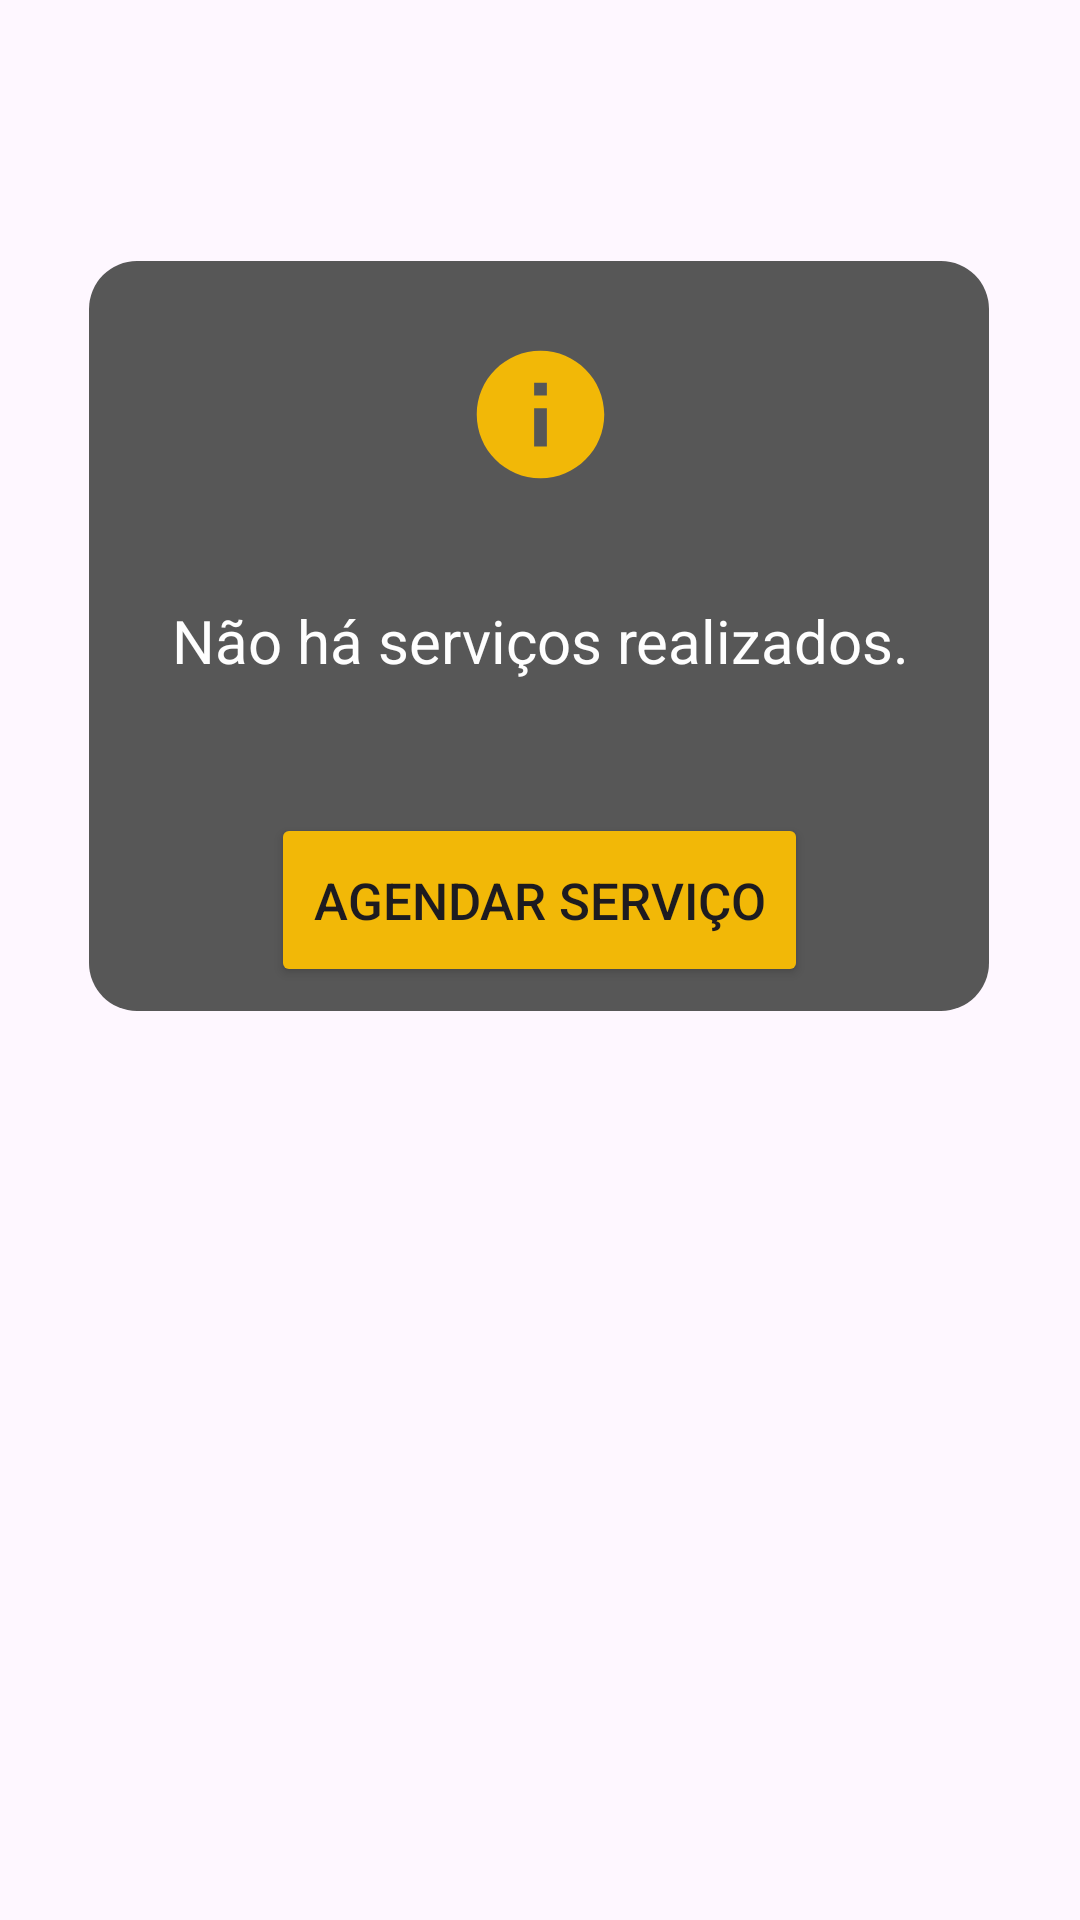

Produce the Android XML layout that renders to this screen, including the resource entries it uses.
<!-- AndroidManifest.xml: application theme Theme.CasaEmOrdem -->
<!-- res/layout/listview_meus_servicos_historico_cliente.xml -->
<?xml version="1.0" encoding="utf-8"?>
<androidx.constraintlayout.widget.ConstraintLayout xmlns:android="http://schemas.android.com/apk/res/android"
    xmlns:tools="http://schemas.android.com/tools"
    android:layout_width="match_parent"
    android:layout_height="match_parent"
    xmlns:app="http://schemas.android.com/apk/res-auto">

    <androidx.constraintlayout.widget.ConstraintLayout
        android:id="@+id/constraintLayout5"
        android:layout_width="300dp"
        android:layout_height="250dp"
        android:layout_marginTop="34dp"
        android:layout_marginBottom="303dp"
        android:background="@drawable/borda_conteiner_constraint_layout"
        android:backgroundTint="#575757"
        app:layout_constraintBottom_toBottomOf="parent"
        app:layout_constraintEnd_toEndOf="parent"
        app:layout_constraintHorizontal_bias="0.495"
        app:layout_constraintStart_toStartOf="parent"
        app:layout_constraintTop_toBottomOf="@+id/linearLayout"
        app:layout_constraintVertical_bias="0.0"
        tools:ignore="UnknownIdInLayout">

        <ImageView
            android:id="@+id/iconeAviso"
            android:layout_width="53dp"
            android:layout_height="51dp"
            android:layout_marginTop="16dp"
            android:layout_marginBottom="27dp"
            app:layout_constraintBottom_toTopOf="@+id/txtSemServicos"
            app:layout_constraintEnd_toEndOf="parent"
            app:layout_constraintHorizontal_bias="0.502"
            app:layout_constraintStart_toStartOf="parent"
            app:layout_constraintTop_toTopOf="parent"
            app:srcCompat="@drawable/baseline_info_24" />

        <TextView
            android:id="@+id/txtSemServicos"
            android:layout_width="wrap_content"
            android:layout_height="wrap_content"
            android:layout_marginBottom="44dp"
            android:text="Não há serviços realizados."
            android:textColor="#FEFEFE"
            android:textSize="20sp"
            app:layout_constraintBottom_toTopOf="@+id/btnAgendarServico"
            app:layout_constraintEnd_toEndOf="parent"
            app:layout_constraintHorizontal_bias="0.509"
            app:layout_constraintStart_toStartOf="parent" />

        <Button
            android:id="@+id/btnAgendarServico"
            android:layout_width="179dp"
            android:layout_height="58dp"
            android:layout_marginBottom="8dp"
            android:backgroundTint="#F2B807"
            android:text="Agendar serviço"
            android:textSize="17sp"
            app:layout_constraintBottom_toBottomOf="parent"
            app:layout_constraintEnd_toEndOf="parent"
            app:layout_constraintStart_toStartOf="parent" />
    </androidx.constraintlayout.widget.ConstraintLayout>

</androidx.constraintlayout.widget.ConstraintLayout>
<!-- resources referenced by this layout -->
<resources>
  <!-- drawable baseline_info_24 (drawable) -->
  <vector xmlns:android="http://schemas.android.com/apk/res/android" android:height="24dp" android:tint="#F2B807" android:viewportHeight="24" android:viewportWidth="24" android:width="24dp">
        
      <path android:fillColor="@android:color/white" android:pathData="M12,2C6.48,2 2,6.48 2,12s4.48,10 10,10 10,-4.48 10,-10S17.52,2 12,2zM13,17h-2v-6h2v6zM13,9h-2L11,7h2v2z"/>
      
  </vector>
  <!-- drawable borda_conteiner_constraint_layout (drawable) -->
  <?xml version="1.0" encoding="utf-8"?>
  <shape xmlns:android="http://schemas.android.com/apk/res/android">
      <solid android:color="#DEDEDE"/> 
      <corners android:radius="16dp"/> 
  </shape>
  <style name="Theme.CasaEmOrdem" parent="Base.Theme.CasaEmOrdem" />
  <style name="Base.Theme.CasaEmOrdem" parent="Theme.Material3.DayNight.NoActionBar">
          <item name="android:statusBarColor">@color/cinzaPadrao</item>
          
          
      </style>
  <color name="cinzaPadrao">#575757</color>
</resources>
